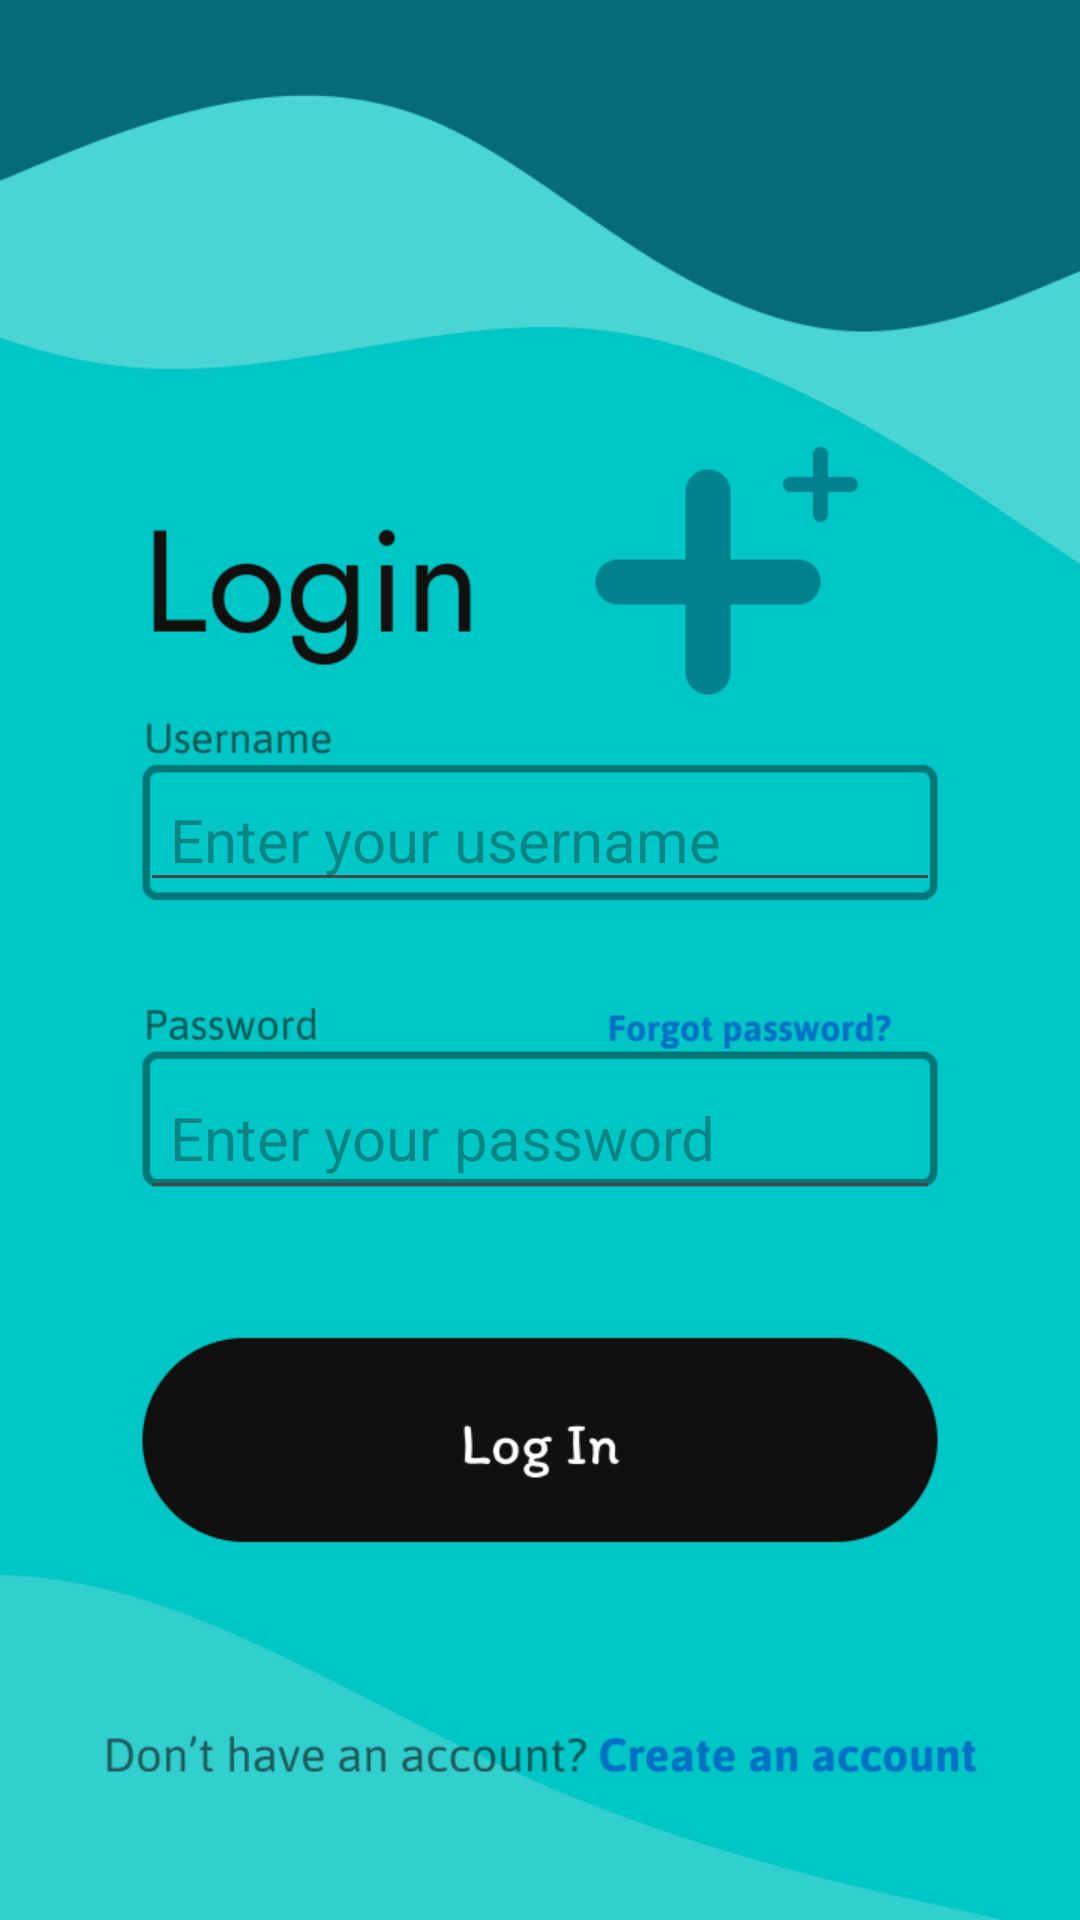

Here is an Android app screen rendered from its layout file. Give the layout XML and the strings, colors and styles it references.
<!-- AndroidManifest.xml: application theme Theme.AarogyaAadhaara -->
<!-- res/layout/activity_login.xml -->
<?xml version="1.0" encoding="utf-8"?>
<androidx.constraintlayout.widget.ConstraintLayout xmlns:android="http://schemas.android.com/apk/res/android"
    xmlns:app="http://schemas.android.com/apk/res-auto"
    xmlns:tools="http://schemas.android.com/tools"
    android:id="@+id/main"
    android:layout_width="match_parent"
    android:layout_height="match_parent"
    tools:context=".login"
    android:background="@drawable/login">

    <EditText
        android:id="@+id/editUsername"
        android:layout_width="0dp"
        android:layout_height="0dp"
        android:hint="Enter your username"
        android:inputType="text"
        android:paddingStart="10dp"
        android:textSize="20sp"
        app:layout_constraintTop_toTopOf="@id/guidelineh1"
    app:layout_constraintBottom_toBottomOf="@id/guidelineh2"
        app:layout_constraintEnd_toStartOf="@+id/guidelinev2"
        app:layout_constraintStart_toStartOf="@+id/guidelinev1" />

    <EditText
        android:id="@+id/editPassword"
        android:layout_width="0dp"
        android:layout_height="0dp"
        android:hint="Enter your password"
        android:inputType="textPassword"
        android:paddingStart="10dp"
        android:textSize="20sp"
        app:layout_constraintTop_toTopOf="@id/guidelineh3"
        app:layout_constraintBottom_toBottomOf="@id/guidelineh4"
        app:layout_constraintEnd_toStartOf="@+id/guidelinev2"
        app:layout_constraintStart_toStartOf="@+id/guidelinev1" />

    <Button
        android:id="@+id/chooseButton"
        android:layout_width="0dp"
        android:layout_height="0dp"
        android:alpha="0"
        app:layout_constraintStart_toStartOf="@id/guidelinev1"
        app:layout_constraintEnd_toEndOf="@id/guidelinev2"
        app:layout_constraintBottom_toBottomOf="@id/guidelineh6"
        app:layout_constraintTop_toTopOf="@id/guidelineh5" />

    <Button
        android:id="@+id/createaccount"
        android:layout_width="0dp"
        android:layout_height="0dp"
        android:alpha="0"
        android:onClick="onClick_signup"
        app:layout_constraintStart_toStartOf="@id/guidelinev3"
        app:layout_constraintEnd_toEndOf="@id/guidelinev4"
        app:layout_constraintBottom_toBottomOf="@id/guidelineh8"
        app:layout_constraintTop_toTopOf="@id/guidelineh7" />

    <androidx.constraintlayout.widget.Guideline
        android:id="@+id/guidelinev1"
        android:layout_width="wrap_content"
        android:layout_height="wrap_content"
        android:orientation="vertical"
        app:layout_constraintGuide_percent="0.13" />

    <androidx.constraintlayout.widget.Guideline
        android:id="@+id/guidelinev2"
        android:layout_width="wrap_content"
        android:layout_height="wrap_content"
        android:orientation="vertical"
        app:layout_constraintGuide_percent="0.87" />

    <androidx.constraintlayout.widget.Guideline
        android:id="@+id/guidelinev3"
        android:layout_width="wrap_content"
        android:layout_height="wrap_content"
        android:orientation="vertical"
        app:layout_constraintGuide_percent="0.55" />

    <androidx.constraintlayout.widget.Guideline
        android:id="@+id/guidelinev4"
        android:layout_width="wrap_content"
        android:layout_height="wrap_content"
        android:orientation="vertical"
        app:layout_constraintGuide_percent="0.92" />

    <androidx.constraintlayout.widget.Guideline
        android:id="@+id/guidelineh1"
        android:layout_width="wrap_content"
        android:layout_height="wrap_content"
        android:orientation="horizontal"
        app:layout_constraintGuide_percent="0.4" />

    <androidx.constraintlayout.widget.Guideline
        android:id="@+id/guidelineh2"
        android:layout_width="wrap_content"
        android:layout_height="wrap_content"
        android:orientation="horizontal"
        app:layout_constraintGuide_percent="0.47" />

    <androidx.constraintlayout.widget.Guideline
        android:id="@+id/guidelineh3"
        android:layout_width="wrap_content"
        android:layout_height="wrap_content"
        android:orientation="horizontal"
        app:layout_constraintGuide_percent="0.55" />

    <androidx.constraintlayout.widget.Guideline
        android:id="@+id/guidelineh4"
        android:layout_width="wrap_content"
        android:layout_height="wrap_content"
        android:orientation="horizontal"
        app:layout_constraintGuide_percent="0.63" />

    <androidx.constraintlayout.widget.Guideline
        android:id="@+id/guidelineh5"
        android:layout_width="wrap_content"
        android:layout_height="wrap_content"
        android:orientation="horizontal"
        app:layout_constraintGuide_percent="0.69" />

    <androidx.constraintlayout.widget.Guideline
        android:id="@+id/guidelineh6"
        android:layout_width="wrap_content"
        android:layout_height="wrap_content"
        android:orientation="horizontal"
        app:layout_constraintGuide_percent="0.81" />

    <androidx.constraintlayout.widget.Guideline
        android:id="@+id/guidelineh7"
        android:layout_width="wrap_content"
        android:layout_height="wrap_content"
        android:orientation="horizontal"
        app:layout_constraintGuide_percent="0.89" />

    <androidx.constraintlayout.widget.Guideline
        android:id="@+id/guidelineh8"
        android:layout_width="wrap_content"
        android:layout_height="wrap_content"
        android:orientation="horizontal"
        app:layout_constraintGuide_percent="0.95" />

</androidx.constraintlayout.widget.ConstraintLayout>
<!-- resources referenced by this layout -->
<resources>
  <!-- drawable login: png bitmap (drawable, 35396 bytes) -->
  <style name="Theme.AarogyaAadhaara" parent="Base.Theme.AarogyaAadhaara" />
  <style name="Base.Theme.AarogyaAadhaara" parent="Theme.Material3.DayNight.NoActionBar">
          
          
      </style>
</resources>
